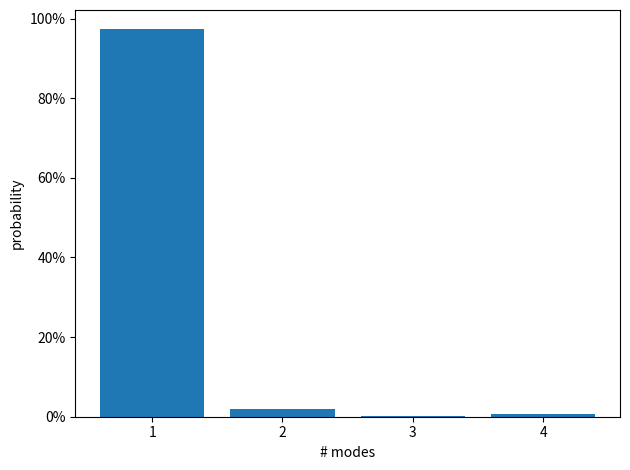

Recreate this plot in Python.
import matplotlib.pyplot as plt
from matplotlib.ticker import PercentFormatter

name = ('1', '2', '3', '4')
percentage = (0.9731, 0.019, 0.0022, 0.0056)

plt.gca().yaxis.set_major_formatter(PercentFormatter(1))
plt.bar(name, percentage)
plt.ylabel('probability')
plt.xlabel('# modes')
plt.tight_layout()
#plt.show()
plt.savefig('export.pdf')
